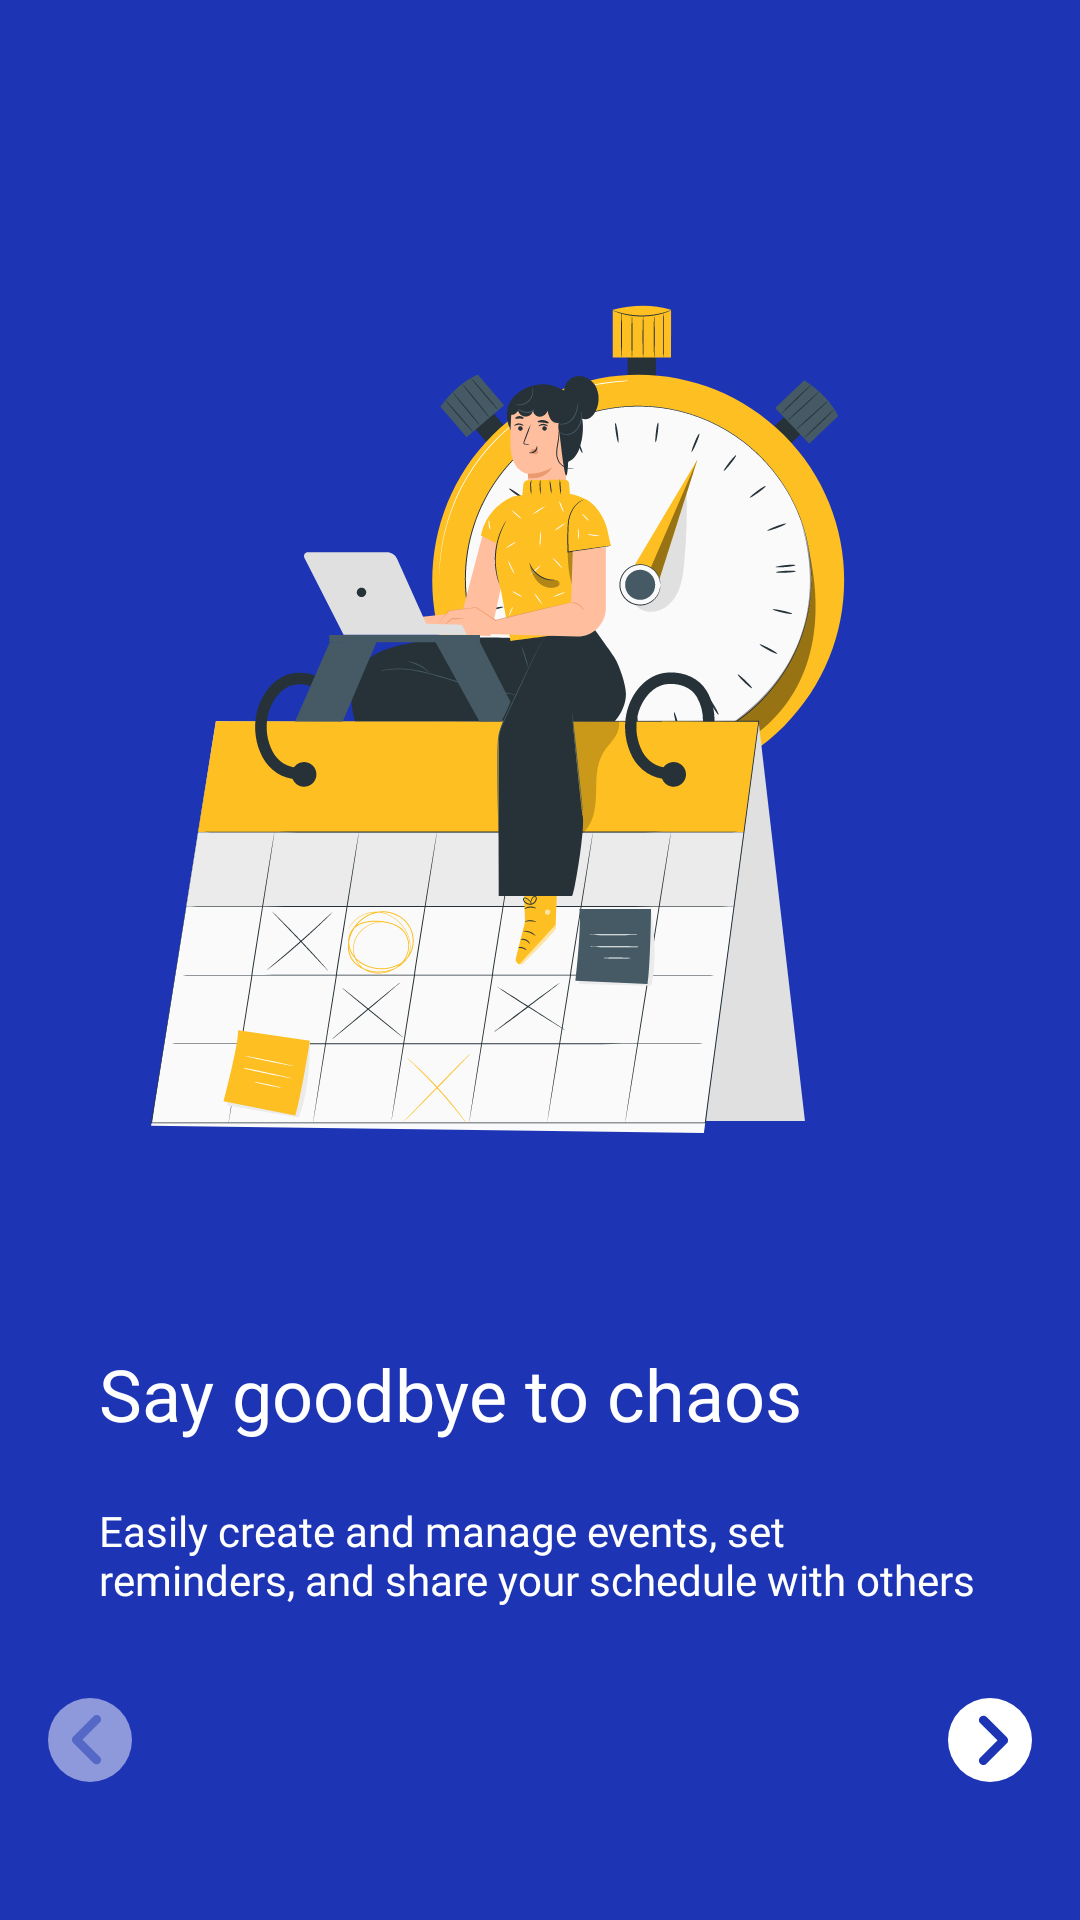

Layout XML and referenced resources for this Android screen:
<!-- AndroidManifest.xml: application theme Theme.ASISApp -->
<!-- res/layout/fragment_second_screen.xml -->
<?xml version="1.0" encoding="utf-8"?>
<androidx.constraintlayout.widget.ConstraintLayout xmlns:android="http://schemas.android.com/apk/res/android"
    xmlns:app="http://schemas.android.com/apk/res-auto"
    xmlns:tools="http://schemas.android.com/tools"
    android:layout_width="match_parent"
    android:layout_height="match_parent"
    tools:context=".onboarding.Screen.SecondScreen"
    android:background="@color/blue">


    <ImageView
        android:id="@+id/imgsc2"
        android:layout_width="wrap_content"
        android:layout_height="wrap_content"
        android:layout_marginStart="72dp"
        android:layout_marginTop="186dp"
        android:layout_marginEnd="72dp"
        android:layout_marginBottom="161dp"
        android:src="@drawable/imgscreen2"
        app:layout_constraintBottom_toTopOf="@+id/textView"
        app:layout_constraintEnd_toEndOf="parent"
        app:layout_constraintStart_toStartOf="parent"
        app:layout_constraintTop_toTopOf="parent" />

    <TextView
        android:id="@+id/textView"
        android:layout_width="295dp"
        android:layout_height="wrap_content"
        android:layout_marginBottom="20dp"
        android:fontFamily="@font/poppins_bold"
        android:text="Say goodbye to chaos "
        android:textColor="@color/white"
        android:textSize="24dp"
        app:layout_constraintBottom_toTopOf="@+id/textView2"
        app:layout_constraintEnd_toEndOf="@+id/textView2"
        app:layout_constraintStart_toStartOf="@+id/textView2" />

    <TextView
        android:id="@+id/textView2"
        android:layout_width="295dp"
        android:layout_height="wrap_content"
        android:layout_marginStart="33dp"
        android:layout_marginEnd="32dp"
        android:layout_marginBottom="49dp"
        android:fontFamily="@font/poppins_medium"
        android:text="Easily create and manage events, set reminders, and share your schedule with others"
        android:textColor="@color/white"
        android:textSize="14dp"
        app:layout_constraintBottom_toTopOf="@+id/imageView2"
        app:layout_constraintEnd_toEndOf="parent"
        app:layout_constraintHorizontal_bias="0.484"
        app:layout_constraintStart_toStartOf="parent" />

    <ImageView
        android:id="@+id/imageView2"
        android:layout_width="wrap_content"
        android:layout_height="wrap_content"
        android:layout_marginStart="110dp"
        android:layout_marginBottom="55dp"
        android:src="@drawable/ellipse1"
        app:layout_constraintBottom_toBottomOf="parent"
        app:layout_constraintStart_toEndOf="@+id/backsc2" />

    <ImageView
        android:id="@+id/imageView3"
        android:layout_width="wrap_content"
        android:layout_height="wrap_content"
        android:layout_marginStart="12dp"
        android:src="@drawable/ellipse"
        app:layout_constraintBottom_toBottomOf="@+id/imageView2"
        app:layout_constraintStart_toEndOf="@+id/imageView2"
        app:layout_constraintTop_toTopOf="@+id/imageView2" />
    <ImageView
        android:id="@+id/imageView4"
        android:layout_width="wrap_content"
        android:layout_height="wrap_content"
        android:layout_marginStart="12dp"
        android:src="@drawable/ellipse1"
        app:layout_constraintBottom_toBottomOf="@+id/imageView3"
        app:layout_constraintStart_toEndOf="@+id/imageView3"
        app:layout_constraintTop_toTopOf="@+id/imageView3" />
    <ImageView
        android:id="@+id/imageView5"
        android:layout_width="wrap_content"
        android:layout_height="wrap_content"
        android:layout_marginStart="12dp"
        android:src="@drawable/ellipse1"
        app:layout_constraintBottom_toBottomOf="@+id/imageView4"
        app:layout_constraintStart_toEndOf="@+id/imageView4"
        app:layout_constraintTop_toTopOf="@+id/imageView4" />

    <ImageView
        android:id="@+id/nextsc2"
        android:layout_width="wrap_content"
        android:layout_height="wrap_content"
        android:layout_marginEnd="16dp"
        android:layout_marginBottom="46dp"
        android:src="@drawable/vectorscreen2aktif"
        app:layout_constraintBottom_toBottomOf="parent"
        app:layout_constraintEnd_toEndOf="parent"
        app:layout_constraintHorizontal_bias="1.0"
        app:layout_constraintStart_toEndOf="@+id/imageView5" />

    <ImageView
        android:id="@+id/backsc2"
        android:layout_width="wrap_content"
        android:layout_height="wrap_content"
        android:layout_marginStart="16dp"
        android:layout_marginBottom="46dp"
        android:src="@drawable/vectorscreen2reaktif"
        app:layout_constraintBottom_toBottomOf="parent"
        app:layout_constraintStart_toStartOf="parent" />

</androidx.constraintlayout.widget.ConstraintLayout>
<!-- resources referenced by this layout -->
<resources>
  <color name="blue">#1D35B5</color>
  <color name="white">#FFFFFFFF</color>
  <!-- drawable imgscreen2: vector/xml drawable (drawable, 61467 chars, omitted) -->
  <!-- drawable vectorscreen2aktif (drawable) -->
  <vector xmlns:android="http://schemas.android.com/apk/res/android"
      android:width="28dp"
      android:height="28dp"
      android:viewportWidth="28"
      android:viewportHeight="28">
    <path
        android:pathData="M14,14m-14,0a14,14 0,1 1,28 0a14,14 0,1 1,-28 0"
        android:fillColor="#ffffff"/>
    <path
        android:pathData="M10.747,6.328C10.61,6.464 10.502,6.626 10.428,6.804C10.354,6.982 10.316,7.174 10.316,7.367C10.316,7.56 10.354,7.751 10.428,7.929C10.502,8.107 10.61,8.269 10.747,8.406L16.465,14.123L10.747,19.841C10.471,20.117 10.316,20.491 10.316,20.88C10.316,21.27 10.471,21.644 10.747,21.919C11.022,22.195 11.396,22.35 11.786,22.35C12.175,22.35 12.549,22.195 12.825,21.919L19.589,15.155C19.726,15.019 19.834,14.857 19.908,14.679C19.982,14.5 20.02,14.309 20.02,14.116C20.02,13.923 19.982,13.732 19.908,13.554C19.834,13.375 19.726,13.214 19.589,13.077L12.825,6.313C12.265,5.753 11.322,5.753 10.747,6.328Z"
        android:fillColor="#1D35B5"/>
  </vector>
  <!-- drawable vectorscreen2reaktif (drawable) -->
  <vector xmlns:android="http://schemas.android.com/apk/res/android"
      android:width="28dp"
      android:height="28dp"
      android:viewportWidth="28"
      android:viewportHeight="28">
    <path
        android:pathData="M14,14m14,-0a14,14 0,1 1,-28 -0a14,14 0,1 1,28 -0"
        android:strokeAlpha="0.5"
        android:fillColor="#ffffff"
        android:fillAlpha="0.5"/>
    <path
        android:pathData="M17.253,21.672C17.39,21.536 17.498,21.374 17.572,21.196C17.646,21.017 17.684,20.826 17.684,20.633C17.684,20.44 17.646,20.249 17.572,20.071C17.498,19.893 17.39,19.731 17.253,19.594L11.535,13.877L17.253,8.159C17.529,7.883 17.684,7.509 17.684,7.12C17.684,6.73 17.529,6.356 17.253,6.081C16.978,5.805 16.604,5.65 16.214,5.65C15.825,5.65 15.451,5.805 15.175,6.081L8.411,12.845C8.274,12.981 8.166,13.143 8.092,13.321C8.018,13.5 7.98,13.691 7.98,13.884C7.98,14.077 8.018,14.268 8.092,14.446C8.166,14.625 8.274,14.786 8.411,14.923L15.175,21.687C15.735,22.247 16.678,22.247 17.253,21.672Z"
        android:strokeAlpha="0.5"
        android:fillColor="#1D35B5"
        android:fillAlpha="0.5"/>
  </vector>
  <style name="Theme.ASISApp" parent="Theme.MaterialComponents.DayNight.NoActionBar">
          
          <item name="colorPrimary">@color/purple_500</item>
          <item name="colorPrimaryVariant">@color/purple_700</item>
          <item name="colorOnPrimary">@color/white</item>
          
          <item name="colorSecondary">@color/teal_200</item>
          <item name="colorSecondaryVariant">@color/teal_700</item>
          <item name="colorOnSecondary">@color/black</item>
          
          <item name="android:statusBarColor">?attr/colorPrimaryVariant</item>
          
      </style>
  <color name="purple_500">#FF6200EE</color>
  <color name="purple_700">#FF3700B3</color>
  <color name="teal_200">#FF03DAC5</color>
  <color name="teal_700">#FF018786</color>
  <color name="black">#FF000000</color>
</resources>
